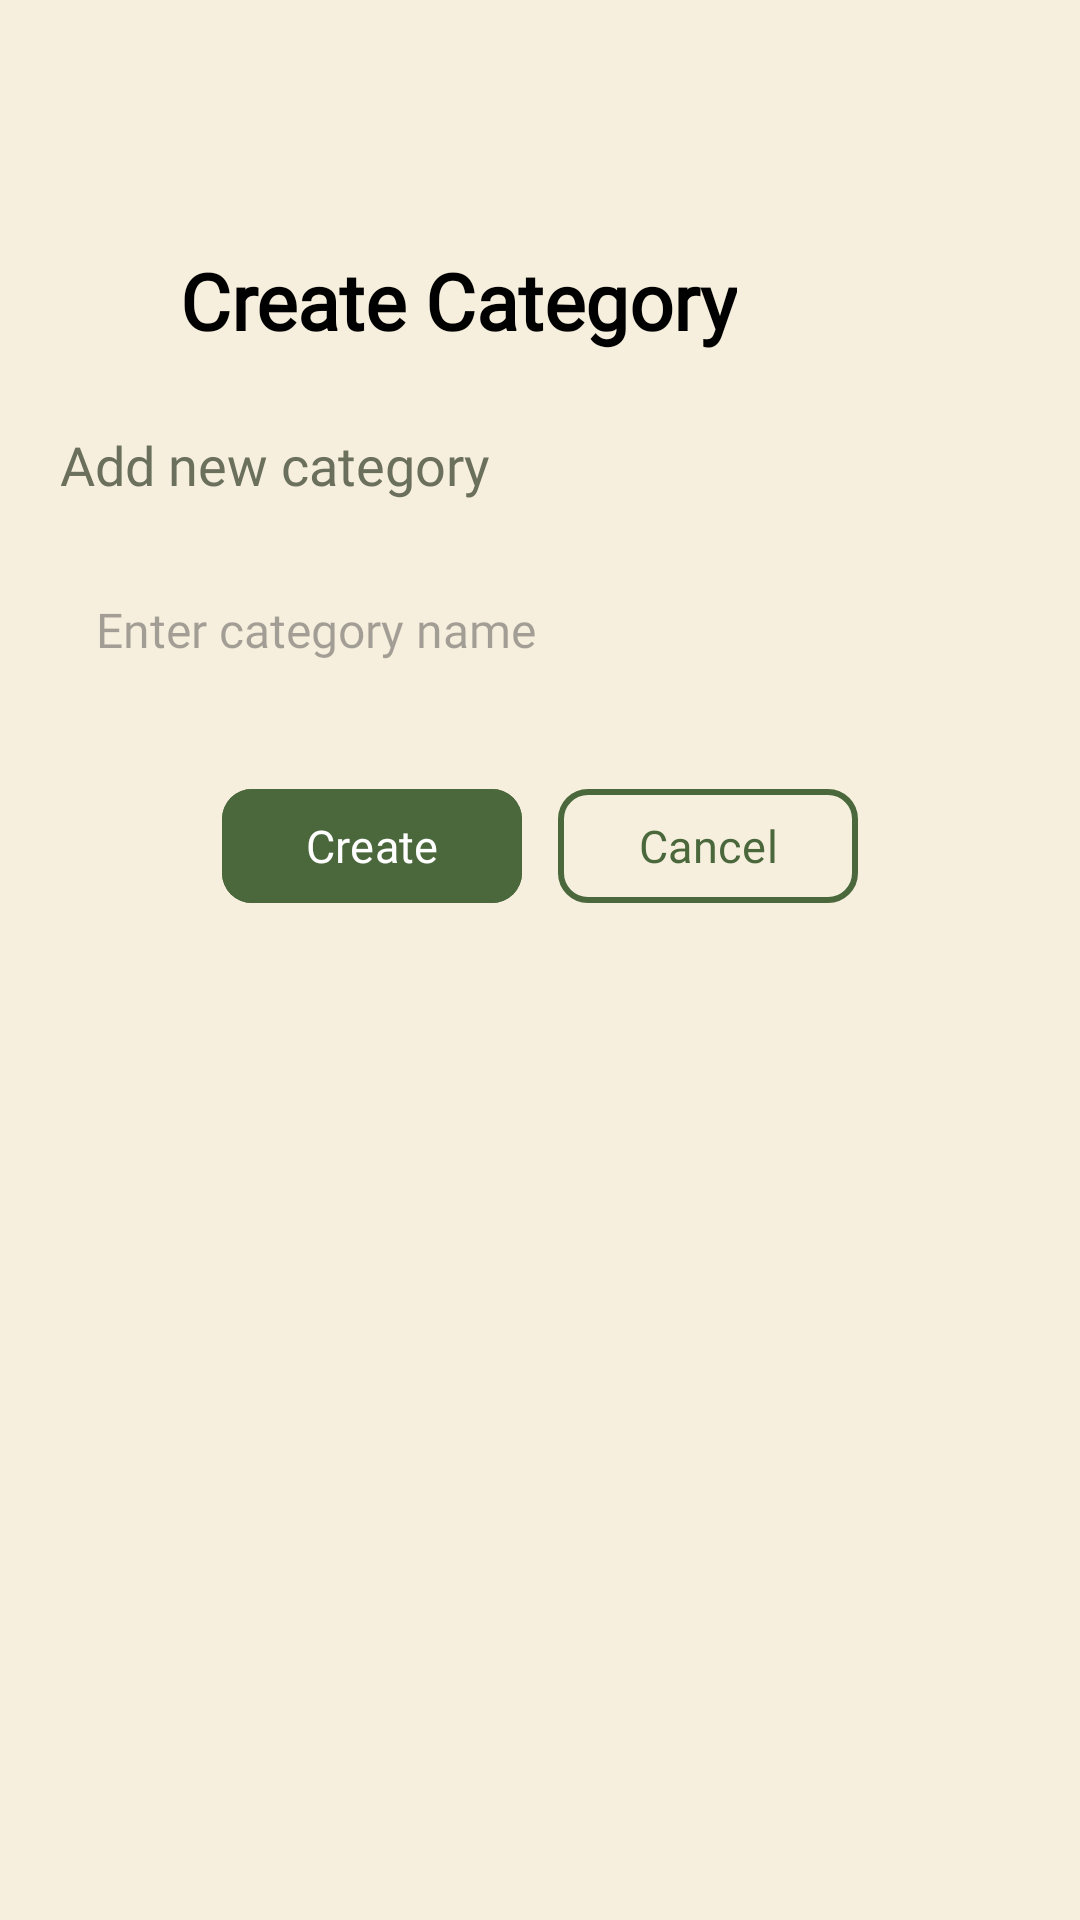

Android layout source for this screen:
<!-- AndroidManifest.xml: application theme Theme.StudyLah -->
<!-- res/layout/todo_activity_create_category.xml -->
<?xml version="1.0" encoding="utf-8"?>
<androidx.constraintlayout.widget.ConstraintLayout
    xmlns:android="http://schemas.android.com/apk/res/android"
    xmlns:app="http://schemas.android.com/apk/res-auto"
    xmlns:tools="http://schemas.android.com/tools"
    android:layout_width="match_parent"
    android:layout_height="match_parent"
    android:background="#F6EFDD"
    android:padding="20dp">

    <ImageButton
        android:id="@+id/back_button"
        android:layout_width="40dp"
        android:layout_height="40dp"
        android:layout_marginTop="60dp"
        android:background="@null"
        android:scaleType="centerInside"
        android:src="@drawable/baseline_arrow_back_ios_24"
        app:layout_constraintStart_toStartOf="parent"
        app:layout_constraintTop_toTopOf="parent" />

    <TextView
        android:id="@+id/title"
        android:layout_width="wrap_content"
        android:layout_height="wrap_content"
        android:fontFamily="@font/raleway_bold"
        android:text="Create Category"
        android:textColor="#000000"
        android:textSize="26sp"
        android:textStyle="bold"
        app:layout_constraintBottom_toBottomOf="@id/back_button"
        app:layout_constraintStart_toEndOf="@id/back_button"
        app:layout_constraintTop_toTopOf="@id/back_button" />


    <TextView
        android:id="@+id/add_category_label"
        android:layout_width="wrap_content"
        android:layout_height="wrap_content"
        android:layout_marginTop="25dp"
        android:fontFamily="@font/raleway_semibold"
        android:text="Add new category"
        android:textColor="#6B705C"
        android:textSize="18sp"
        app:layout_constraintStart_toStartOf="parent"
        app:layout_constraintTop_toBottomOf="@id/title" />

    
    <EditText
        android:id="@+id/category_name_input"
        android:layout_width="0dp"
        android:layout_height="50dp"
        android:layout_marginTop="18dp"
        android:background="@drawable/input_field_background"
        android:fontFamily="@font/raleway_semibold"
        android:hint="Enter category name"
        android:padding="12dp"
        android:inputType="text"
        android:imeOptions="actionDone"
        android:textSize="16sp"
        app:layout_constraintEnd_toEndOf="parent"
        app:layout_constraintStart_toStartOf="parent"
        app:layout_constraintTop_toBottomOf="@id/add_category_label" />

    
    <LinearLayout
        android:layout_width="wrap_content"
        android:layout_height="wrap_content"
        android:orientation="horizontal"
        android:gravity="center"
        app:layout_constraintTop_toBottomOf="@id/category_name_input"
        app:layout_constraintStart_toStartOf="parent"
        app:layout_constraintEnd_toEndOf="parent"
        android:layout_marginTop="24dp">

        <com.google.android.material.button.MaterialButton
            android:id="@+id/create_button"
            android:layout_width="100dp"
            android:layout_height="46dp"
            android:layout_marginEnd="12dp"
            android:backgroundTint="#4A683B"
            android:elevation="4dp"
            android:fontFamily="@font/raleway_semibold"
            android:text="Create"
            android:textColor="@android:color/white"
            android:textSize="15sp"
            app:cornerRadius="10dp"
            app:rippleColor="?attr/colorControlHighlight"
            app:strokeColor="@android:color/transparent"
            app:strokeWidth="0dp" />

        <com.google.android.material.button.MaterialButton
            android:id="@+id/cancel_button"
            android:layout_width="100dp"
            android:layout_height="46dp"
            android:backgroundTint="#F6EFDD"
            android:elevation="4dp"
            android:fontFamily="@font/raleway_semibold"
            android:text="Cancel"
            android:textColor="#4A683B"
            android:textSize="15sp"
            app:cornerRadius="10dp"
            app:rippleColor="?attr/colorControlHighlight"
            app:strokeColor="#4A683B"
            app:strokeWidth="2dp" />

    </LinearLayout>

</androidx.constraintlayout.widget.ConstraintLayout>
<!-- resources referenced by this layout -->
<resources>
  <style name="Theme.StudyLah" parent="Base.Theme.StudyLah" />
  <style name="Base.Theme.StudyLah" parent="Theme.Material3.DayNight.NoActionBar">
          
          
  
  
      </style>
</resources>
